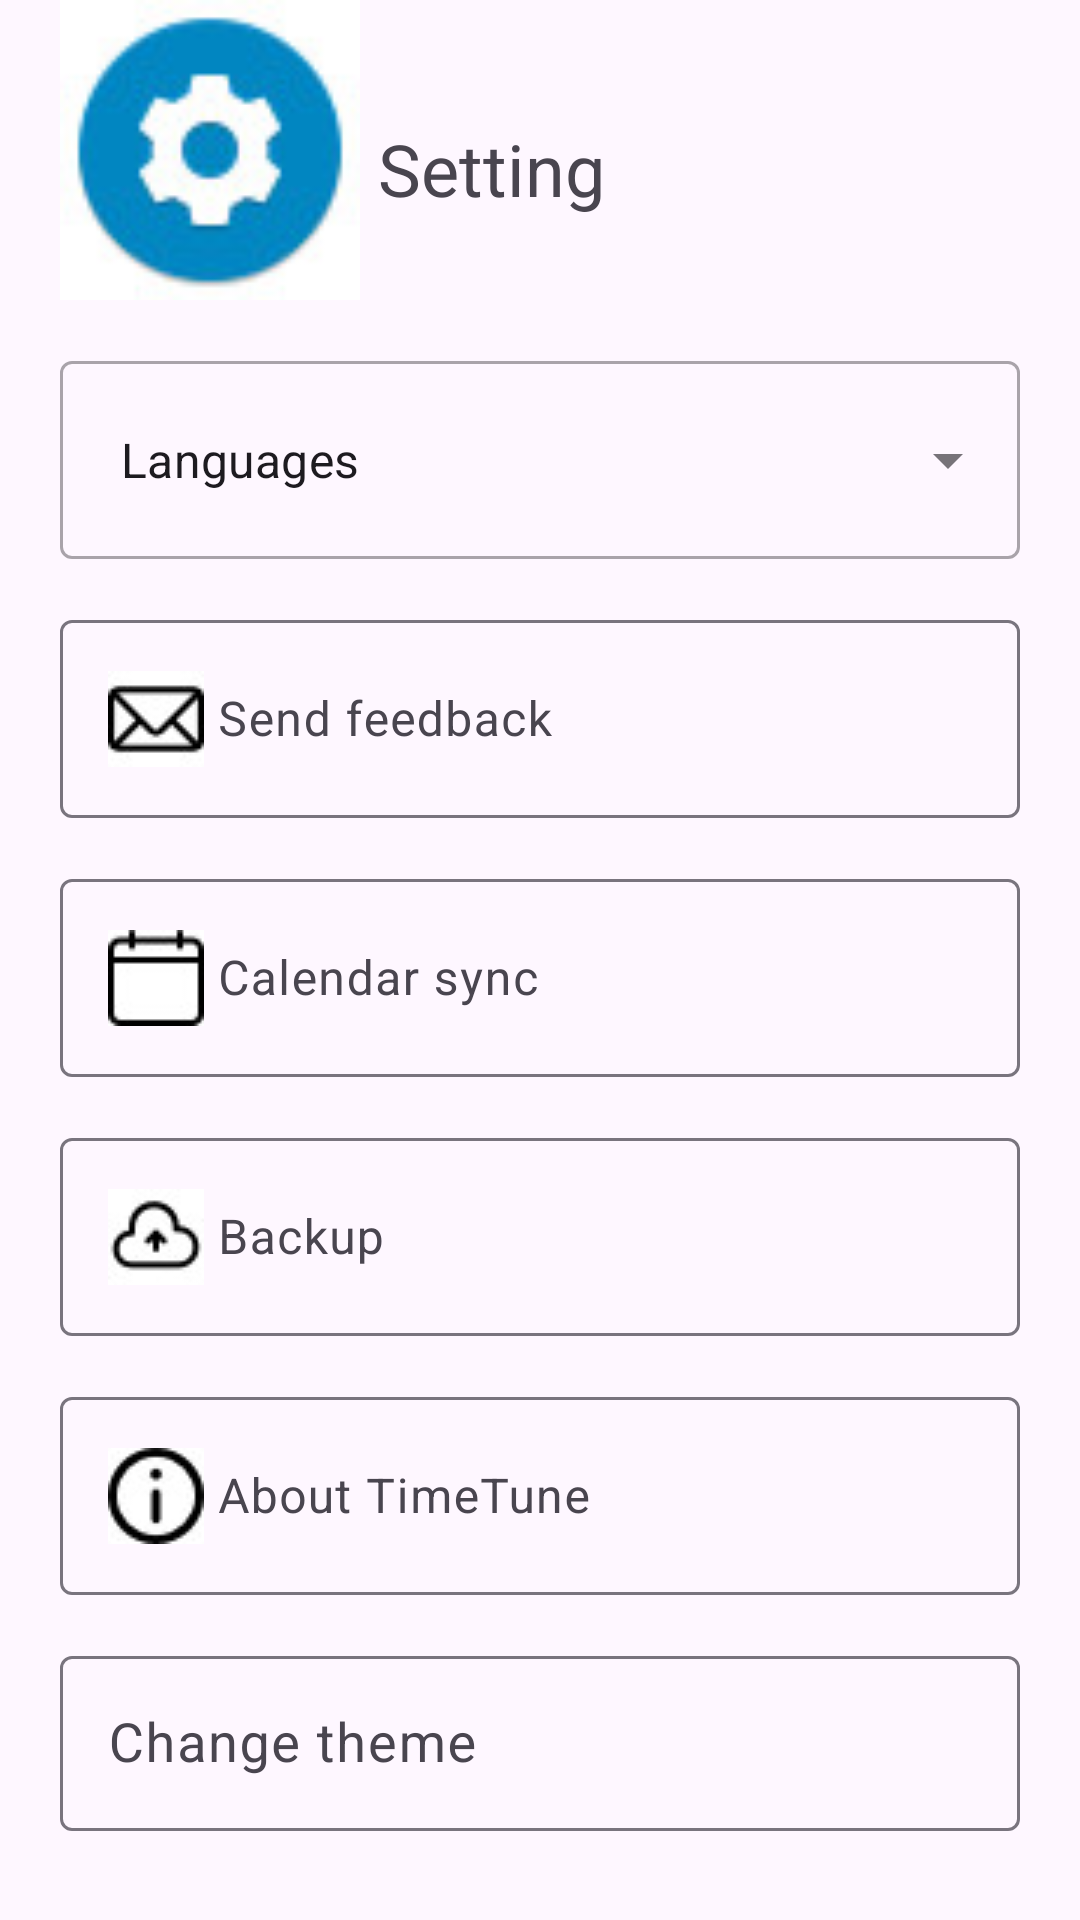

Android layout source for this screen:
<!-- AndroidManifest.xml: application theme Theme.ToDoTask -->
<!-- res/layout/fragment_setting.xml -->
<?xml version="1.0" encoding="utf-8"?>
<RelativeLayout
    xmlns:android="http://schemas.android.com/apk/res/android"
    xmlns:tools="http://schemas.android.com/tools"
    android:layout_width="match_parent"
    android:layout_height="match_parent"
    xmlns:app="http://schemas.android.com/apk/res-auto"
    android:focusableInTouchMode="true"
    tools:context=".SettingFragment">

    <LinearLayout
        android:layout_width="match_parent"
        android:layout_height="match_parent"
        android:orientation="vertical"
        android:paddingLeft="20dp"
        android:paddingRight="20dp">

        <LinearLayout
            android:layout_width="match_parent"
            android:layout_height="wrap_content"
            android:orientation="horizontal">

            <ImageView
                android:layout_width="100dp"
                android:layout_height="100dp"
                android:src="@drawable/ic_set_1"

                />

            <TextView
                android:id="@+id/textViewNewTask"
                android:layout_width="wrap_content"
                android:layout_height="wrap_content"
                android:layout_alignParentStart="true"
                android:layout_alignParentTop="true"
                android:layout_marginTop="40dp"
                android:text=" Setting"
                android:textSize="24sp" />
        </LinearLayout>

        <com.google.android.material.textfield.TextInputLayout
            android:id="@+id/languageInputLayout"
            style="@style/Widget.MaterialComponents.TextInputLayout.OutlinedBox.ExposedDropdownMenu"
            android:layout_width="match_parent"
            android:layout_height="wrap_content"
            android:layout_marginTop="15dp">

            <AutoCompleteTextView
                android:id="@+id/set_language"
                android:layout_width="match_parent"
                android:layout_height="wrap_content"
                android:drawableLeft="@drawable/ic_set_language"
                android:visibility="visible"
                android:inputType="none"
                android:text=" Languages">

            </AutoCompleteTextView>
        </com.google.android.material.textfield.TextInputLayout>

        <com.google.android.material.textfield.TextInputLayout
            android:id="@+id/sendInputLayout"
            android:layout_width="match_parent"
            android:layout_height="wrap_content"
            android:layout_marginTop="15dp">

            <com.google.android.material.textfield.TextInputEditText
                android:id="@+id/set_sendfeedback"
                android:layout_width="match_parent"
                android:layout_height="wrap_content"
                android:clickable="false"

                android:cursorVisible="false"
                android:drawableLeft="@drawable/ic_set_sendfeedback"
                android:focusable="false"
                android:focusableInTouchMode="false"
                android:hint=" Send feedback">

            </com.google.android.material.textfield.TextInputEditText>
        </com.google.android.material.textfield.TextInputLayout>

        <com.google.android.material.textfield.TextInputLayout
            android:id="@+id/calendarInputLayout"
            android:layout_width="match_parent"
            android:layout_height="wrap_content"
            android:layout_marginTop="15dp">


            <com.google.android.material.textfield.TextInputEditText
                android:id="@+id/set_calendar"
                android:layout_width="match_parent"
                android:layout_height="wrap_content"
                android:clickable="false"

                android:cursorVisible="false"
                android:drawableLeft="@drawable/ic_set_calendar"
                android:focusable="false"
                android:focusableInTouchMode="false"
                android:hint=" Calendar sync" />
        </com.google.android.material.textfield.TextInputLayout>

        <com.google.android.material.textfield.TextInputLayout
            android:id="@+id/backupInputLayout"
            android:layout_width="match_parent"
            android:layout_height="wrap_content"
            android:layout_marginTop="15dp">

            <com.google.android.material.textfield.TextInputEditText
                android:id="@+id/set_backup"
                android:layout_width="match_parent"
                android:layout_height="wrap_content"
                android:clickable="false"

                android:cursorVisible="false"
                android:drawableLeft="@drawable/ic_set_backup"
                android:focusable="false"
                android:focusableInTouchMode="false"
                android:hint=" Backup" />



        </com.google.android.material.textfield.TextInputLayout>

        <com.google.android.material.textfield.TextInputLayout
            android:id="@+id/aboutInputLayout"
            android:layout_width="match_parent"
            android:layout_height="wrap_content"
            android:layout_marginTop="15dp">

            <com.google.android.material.textfield.TextInputEditText
                android:id="@+id/set_about"
                android:layout_width="match_parent"
                android:layout_height="wrap_content"
                android:clickable="false"

                android:cursorVisible="false"
                android:drawableLeft="@drawable/ic_set_about"
                android:focusable="false"
                android:focusableInTouchMode="false"
                android:hint=" About TimeTune" />
        </com.google.android.material.textfield.TextInputLayout>
        <com.google.android.material.textfield.TextInputLayout
            android:id="@+id/changeTheme"
            android:layout_width="match_parent"
            android:layout_height="wrap_content"
            android:layout_marginTop="15dp">


            <com.google.android.material.textfield.TextInputEditText
                android:id="@+id/themechange"
                android:layout_width="match_parent"
                android:layout_height="wrap_content"
                android:clickable="false"

                android:cursorVisible="false"
                android:focusable="false"
                android:focusableInTouchMode="false"
                android:textSize="18dp"
                android:hint="Change theme" />

            <androidx.appcompat.widget.SwitchCompat
                android:id="@+id/ChangeTheme"
                android:layout_width="wrap_content"
                android:layout_height="wrap_content"
                android:layout_marginTop="-60dp"
                android:layout_marginEnd="0dp"
                android:layout_marginStart="260dp"
                android:thumb="@drawable/thumb"
                app:track="@drawable/track" />

        </com.google.android.material.textfield.TextInputLayout>



        <LinearLayout
            android:id="@+id/socialicons"
            android:layout_width="match_parent"
            android:layout_height="wrap_content"
            android:layout_marginTop="50dp"
            android:orientation="horizontal">

            <ImageView
                android:id="@+id/google"
                android:layout_width="48dp"
                android:layout_height="48dp"
                android:layout_weight="1"
                android:src="@drawable/ic_set_gg" />

            <ImageView
                android:id="@+id/facebook"
                android:layout_width="48dp"
                android:layout_height="48dp"
                android:layout_weight="1"
                android:src="@drawable/ic_set_fb" />

            <ImageView
                android:id="@+id/twitter"
                android:layout_width="48dp"
                android:layout_height="48dp"
                android:layout_weight="1"
                android:src="@drawable/ic_set_tw" />

        </LinearLayout>

    </LinearLayout>

</RelativeLayout>
<!-- resources referenced by this layout -->
<resources>
  <!-- drawable ic_set_1: jpg bitmap (drawable, 3013 bytes) -->
  <!-- drawable ic_set_about: jpg bitmap (drawable, 913 bytes) -->
  <!-- drawable ic_set_backup: jpg bitmap (drawable, 860 bytes) -->
  <!-- drawable ic_set_calendar: jpg bitmap (drawable, 753 bytes) -->
  <!-- drawable ic_set_fb: jpg bitmap (drawable, 2900 bytes) -->
  <!-- drawable ic_set_gg: jpg bitmap (drawable, 3130 bytes) -->
  <!-- drawable ic_set_language: jpg bitmap (drawable, 1037 bytes) -->
  <!-- drawable ic_set_sendfeedback: jpg bitmap (drawable, 860 bytes) -->
  <!-- drawable ic_set_tw: jpg bitmap (drawable, 3276 bytes) -->
  <style name="Theme.ToDoTask" parent="Base.Theme.ToDoTask" />
  <style name="Base.Theme.ToDoTask" parent="Theme.Material3.DayNight.NoActionBar">
          
          
          <item name="colorPrimary">@color/lavender</item>
          <item name="colorPrimaryVariant">@color/lavender</item>
          <item name="colorOnPrimary">@color/white</item>
      </style>
  <color name="lavender">#8692f7</color>
  <color name="white">#FFFFFFFF</color>
</resources>
